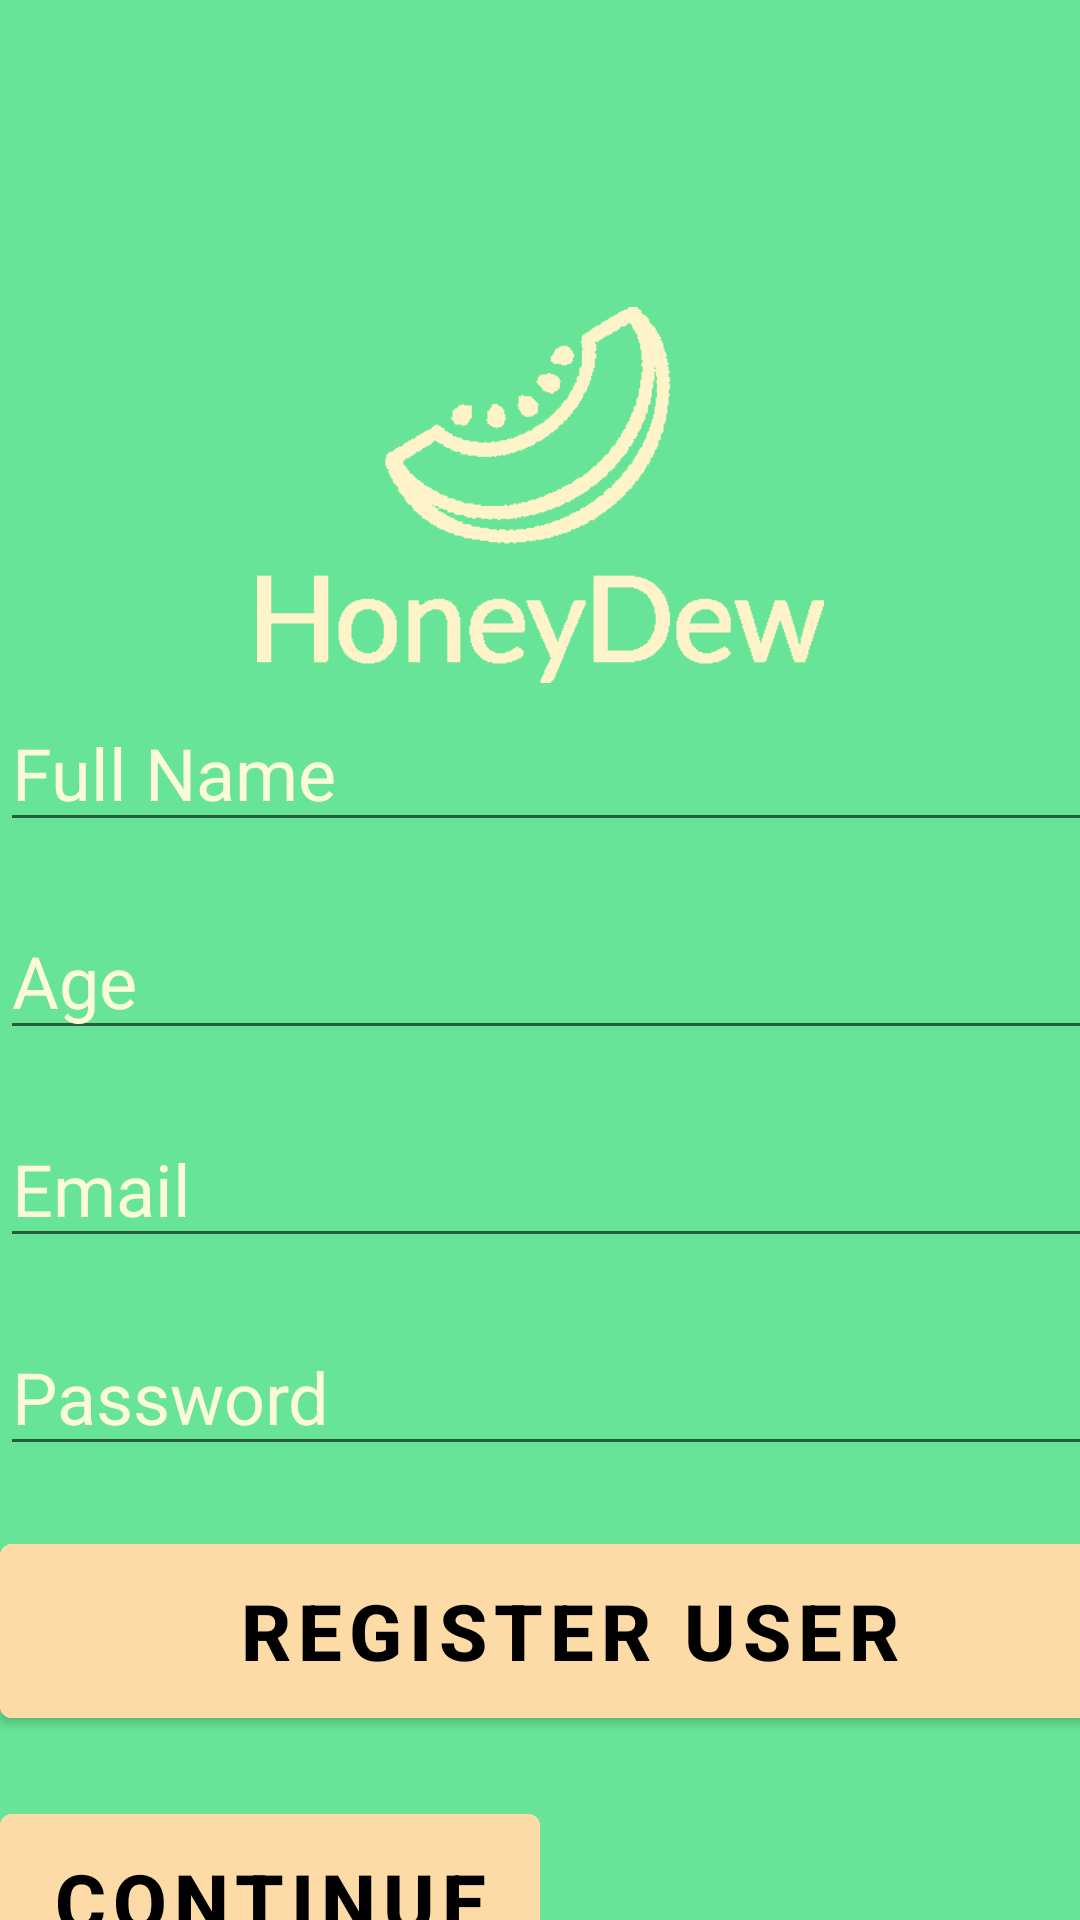

Here is an Android app screen rendered from its layout file. Give the layout XML and the strings, colors and styles it references.
<!-- AndroidManifest.xml: application theme Theme.Honeydew -->
<!-- res/layout/activity_register_user.xml -->
<?xml version="1.0" encoding="utf-8"?>
<androidx.constraintlayout.widget.ConstraintLayout xmlns:android="http://schemas.android.com/apk/res/android"
    xmlns:app="http://schemas.android.com/apk/res-auto"
    xmlns:tools="http://schemas.android.com/tools"
    android:layout_width="match_parent"
    android:layout_height="match_parent"
    android:background="@color/Bright_Green"
    tools:context=".RegisterUser">




























    <ImageView
        android:id="@+id/banner"
        android:layout_width="189dp"
        android:layout_height="130dp"
        android:layout_gravity="center"
        android:layout_marginTop="100dp"
        android:src="@drawable/honeydew_logo"
        app:layout_constraintEnd_toEndOf="parent"
        app:layout_constraintStart_toStartOf="parent"
        app:layout_constraintTop_toTopOf="parent" />

    <LinearLayout
        android:id="@+id/linearLayout2"
        android:layout_width="wrap_content"
        android:layout_height="wrap_content"
        android:layout_marginTop="200dp"
        android:layout_marginLeft="40dp"
        android:layout_marginRight="40dp"
        android:orientation="vertical"
        app:layout_constraintBottom_toBottomOf="parent"
        app:layout_constraintEnd_toEndOf="parent"
        app:layout_constraintStart_toStartOf="parent"
        app:layout_constraintTop_toTopOf="parent">

        <EditText
            android:id="@+id/fullName"
            android:layout_width="380dp"
            android:layout_height="wrap_content"
            android:layout_marginTop="60dp"
            android:ems="10"
            android:hint="Full Name"
            android:textColorHint="@color/Lightest_Yellow"
            android:inputType="text"
            android:textSize="24sp"
            app:layout_constraintLeft_toLeftOf="parent"
            app:layout_constraintRight_toRightOf="parent"
            />


        <EditText
            android:id="@+id/age"
            android:layout_width="380dp"
            android:layout_height="wrap_content"
            android:layout_marginTop="20dp"
            android:ems="10"
            android:hint="Age"
            android:textColorHint="@color/Lightest_Yellow"
            android:inputType="number"
            android:textSize="24sp"
            app:layout_constraintLeft_toLeftOf="parent"
            app:layout_constraintRight_toRightOf="parent"
            app:layout_constraintTop_toBottomOf="@+id/fullName"
            />


        <EditText
            android:id="@+id/email"
            android:layout_width="380dp"
            android:layout_height="wrap_content"
            android:layout_marginTop="20dp"
            android:ems="10"
            android:hint="Email"
            android:textColorHint="@color/Lightest_Yellow"
            android:inputType="textEmailAddress"
            android:textSize="24sp"
            app:layout_constraintLeft_toLeftOf="parent"
            app:layout_constraintRight_toRightOf="parent"
            app:layout_constraintTop_toBottomOf="@+id/age"
            />

        <EditText
            android:id="@+id/password"
            android:layout_width="380dp"
            android:layout_height="wrap_content"
            android:ems="10"
            android:inputType="textPassword"
            android:textSize="24sp"
            android:hint="Password"
            android:textColorHint="@color/Lightest_Yellow"
            app:layout_constraintTop_toBottomOf="@+id/email"
            app:layout_constraintRight_toRightOf="parent"
            app:layout_constraintLeft_toLeftOf="parent"
            android:layout_marginTop="20dp"
            />


        <Button
            android:id="@+id/registerUser"
            android:layout_width="380dp"
            android:layout_height="70dp"
            android:layout_marginTop="20dp"
            android:backgroundTint="@color/Figma_Peach"
            android:text="Register User"
            android:textColor="#000000"
            android:textSize="26sp"
            android:textStyle="bold"
            app:layout_constraintLeft_toLeftOf="parent"
            app:layout_constraintRight_toRightOf="parent"
            app:layout_constraintTop_toBottomOf="@+id/password"
            />



        <Button
            android:id="@+id/TempButtonToSecondPage"
            android:layout_width="180dp"
            android:layout_height="70dp"
            android:layout_marginTop="20dp"
            android:backgroundTint="@color/Figma_Peach"
            android:text="Continue"
            android:textColor="#000000"
            android:textSize="26sp"
            android:textStyle="bold"
            app:layout_constraintLeft_toLeftOf="parent"
            app:layout_constraintRight_toRightOf="parent"
            app:layout_constraintTop_toBottomOf="@+id/password"
            />




    </LinearLayout>


    <ProgressBar
        android:id="@+id/progressBar"
        style="?android:attr/progressBarStyleLarge"
        android:layout_width="wrap_content"
        android:layout_height="wrap_content"
        android:layout_centerInParent="true"
        android:visibility="gone"
        tools:ignore="MissingConstraints"
        app:layout_constraintTop_toTopOf="parent"
        app:layout_constraintBottom_toBottomOf="parent"
        app:layout_constraintLeft_toLeftOf="parent"
        app:layout_constraintRight_toRightOf="parent"
        />

</androidx.constraintlayout.widget.ConstraintLayout>
<!-- resources referenced by this layout -->
<resources>
  <color name="Bright_Green">#67E497</color>
  <color name="Figma_Peach">#FDDBA6</color>
  <color name="Lightest_Yellow">#FBFBDA</color>
  <!-- drawable honeydew_logo: png bitmap (drawable-xxxhdpi, 10090 bytes) -->
  <style name="Theme.Honeydew" parent="Theme.MaterialComponents.DayNight.NoActionBar">
          
          <item name="colorPrimary">@color/Darkest_Green</item>
          <item name="colorPrimaryVariant">@color/Dark_Green</item>
          <item name="colorOnPrimary">@color/white</item>
          
          <item name="colorSecondary">@color/Darkest_Green</item>
          <item name="colorSecondaryVariant">@color/Dark_Orange</item>
          <item name="colorOnSecondary">@color/black</item>
          
          <item name="android:statusBarColor" tools:targetApi="l">?attr/colorPrimaryVariant</item>
          
      </style>
  <color name="Darkest_Green">#1D423B</color>
  <color name="Dark_Green">#FF92C687</color>
  <color name="white">#FFFFFFFF</color>
  <color name="Dark_Orange">#FFFDD79D</color>
  <color name="black">#FF000000</color>
</resources>
